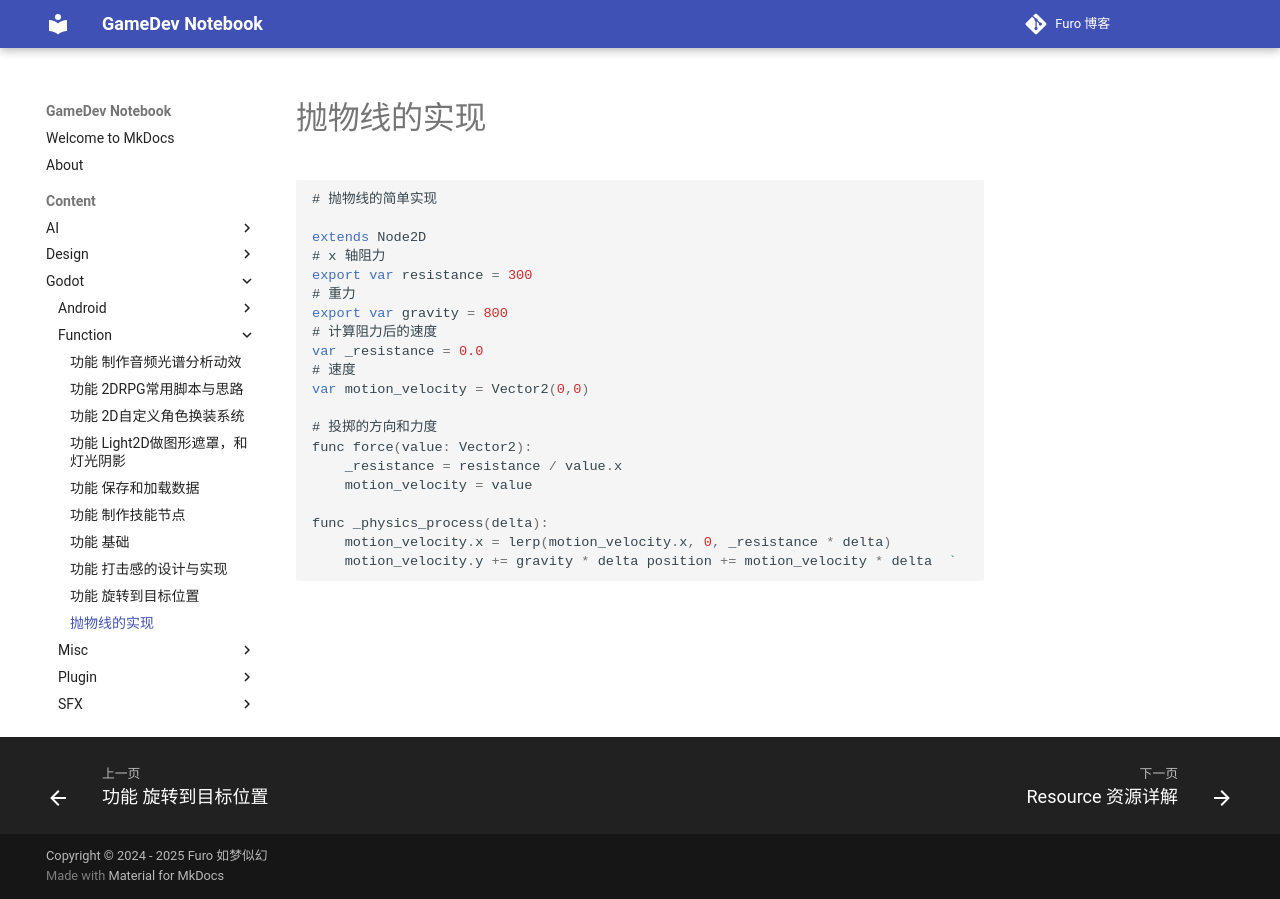

repository: Mosivic/notebook-gamedev · page: Content/Godot/Function/抛物线的实现/index.html · generator: mkdocs

``` js
# 抛物线的简单实现

extends Node2D 
# x 轴阻力 
export var resistance = 300 
# 重力 
export var gravity = 800 
# 计算阻力后的速度 
var _resistance = 0.0 
# 速度
var motion_velocity = Vector2(0,0) 

# 投掷的方向和力度 
func force(value: Vector2):
	_resistance = resistance / value.x 
	motion_velocity = value 

func _physics_process(delta): 
	motion_velocity.x = lerp(motion_velocity.x, 0, _resistance * delta)
	motion_velocity.y += gravity * delta position += motion_velocity * delta  `
```
